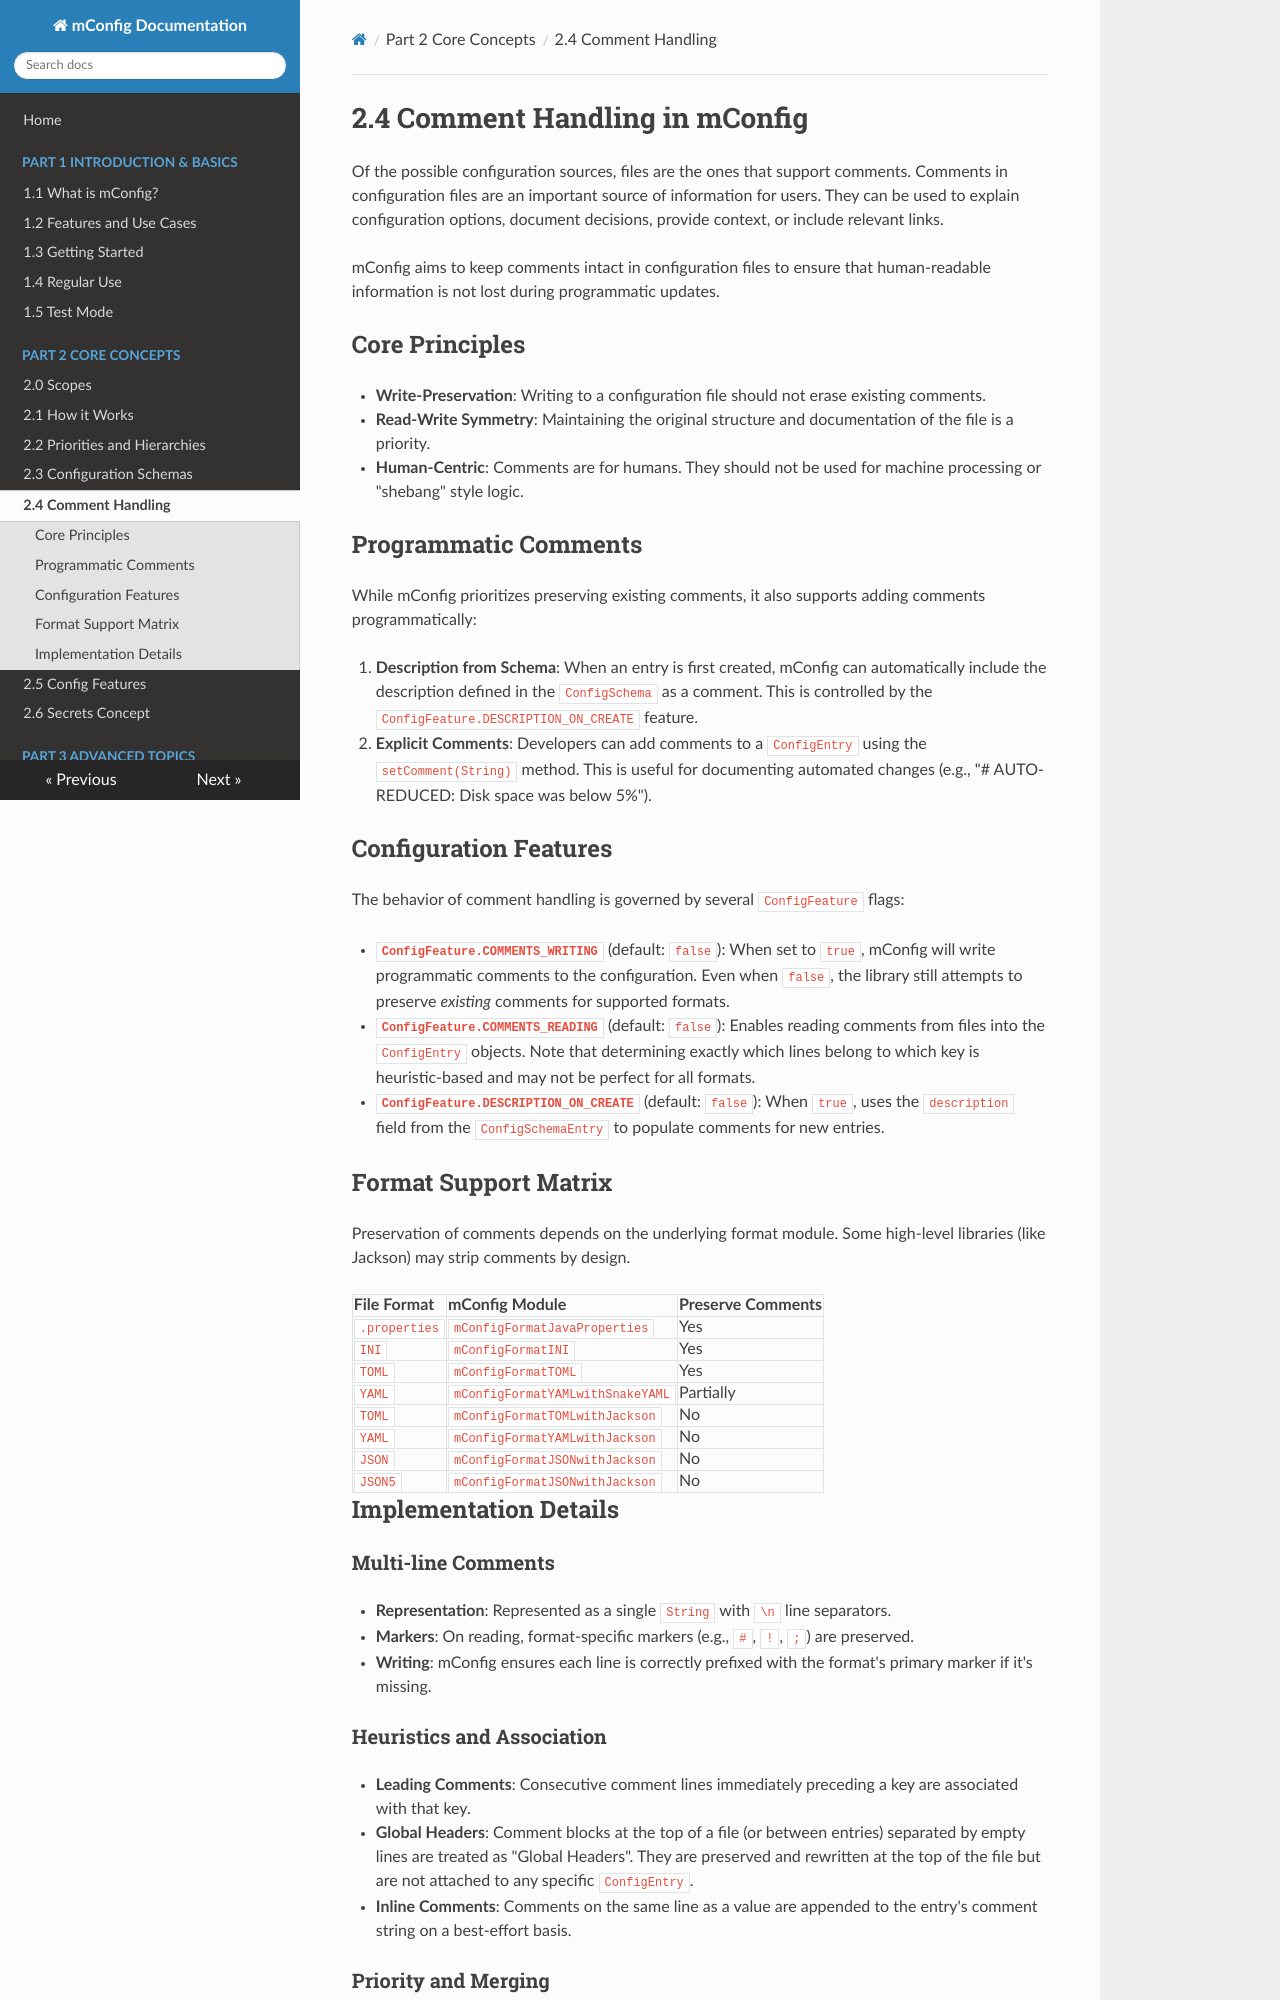

repository: meta-bit/mconfig · page: 24_comment_handling.html · generator: mkdocs

# 2.4 Comment Handling in mConfig

Of the possible configuration sources, files are the ones that support comments. 
Comments in configuration files are an important source of information for users. They can be used to explain configuration options, document decisions, provide context, or include relevant links.

mConfig aims to keep comments intact in configuration files to ensure that human-readable information is not lost during programmatic updates.

## Core Principles

- **Write-Preservation**: Writing to a configuration file should not erase existing comments.
- **Read-Write Symmetry**: Maintaining the original structure and documentation of the file is a priority.
- **Human-Centric**: Comments are for humans. They should not be used for machine processing or "shebang" style logic.

## Programmatic Comments

While mConfig prioritizes preserving existing comments, it also supports adding comments programmatically:

1.  **Description from Schema**: When an entry is first created, mConfig can automatically include the description defined in the `ConfigSchema` as a comment. This is controlled by the `ConfigFeature.DESCRIPTION_ON_CREATE` feature.
2.  **Explicit Comments**: Developers can add comments to a `ConfigEntry` using the `setComment(String)` method. This is useful for documenting automated changes (e.g., "# AUTO-REDUCED: Disk space was below 5%").

## Configuration Features

The behavior of comment handling is governed by several `ConfigFeature` flags:

- **`ConfigFeature.COMMENTS_WRITING`** (default: `false`): When set to `true`, mConfig will write programmatic comments to the configuration. Even when `false`, the library still attempts to preserve *existing* comments for supported formats.
- **`ConfigFeature.COMMENTS_READING`** (default: `false`): Enables reading comments from files into the `ConfigEntry` objects. Note that determining exactly which lines belong to which key is heuristic-based and may not be perfect for all formats.
- **`ConfigFeature.DESCRIPTION_ON_CREATE`** (default: `false`): When `true`, uses the `description` field from the `ConfigSchemaEntry` to populate comments for new entries.

## Format Support Matrix

Preservation of comments depends on the underlying format module. Some high-level libraries (like Jackson) may strip comments by design.

| File Format   | mConfig Module                   | Preserve Comments |
|:--------------|:---------------------------------|:------------------|
| `.properties` | `mConfigFormatJavaProperties`    | Yes               |
| `INI`         | `mConfigFormatINI`               | Yes               |
| `TOML`        | `mConfigFormatTOML`              | Yes               |
| `YAML`        | `mConfigFormatYAMLwithSnakeYAML` | Partially         |
| `TOML`        | `mConfigFormatTOMLwithJackson`   | No                |
| `YAML`        | `mConfigFormatYAMLwithJackson`   | No                |
| `JSON`        | `mConfigFormatJSONwithJackson`   | No                |
| `JSON5`       | `mConfigFormatJSONwithJackson`   | No                |

## Implementation Details

### Multi-line Comments
- **Representation**: Represented as a single `String` with `\n` line separators.
- **Markers**: On reading, format-specific markers (e.g., `#`, `!`, `;`) are preserved.
- **Writing**: mConfig ensures each line is correctly prefixed with the format's primary marker if it's missing.
